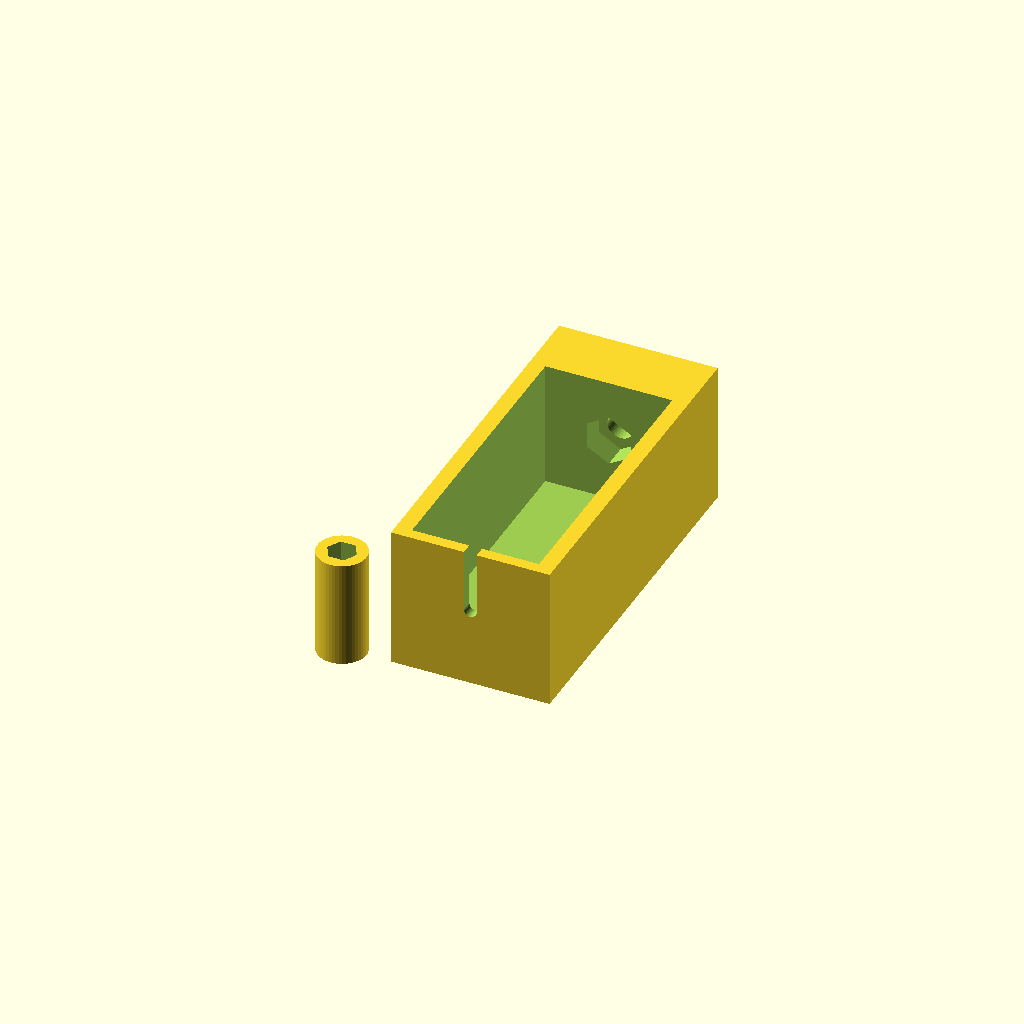
Cell 1: the model at its default parameters.
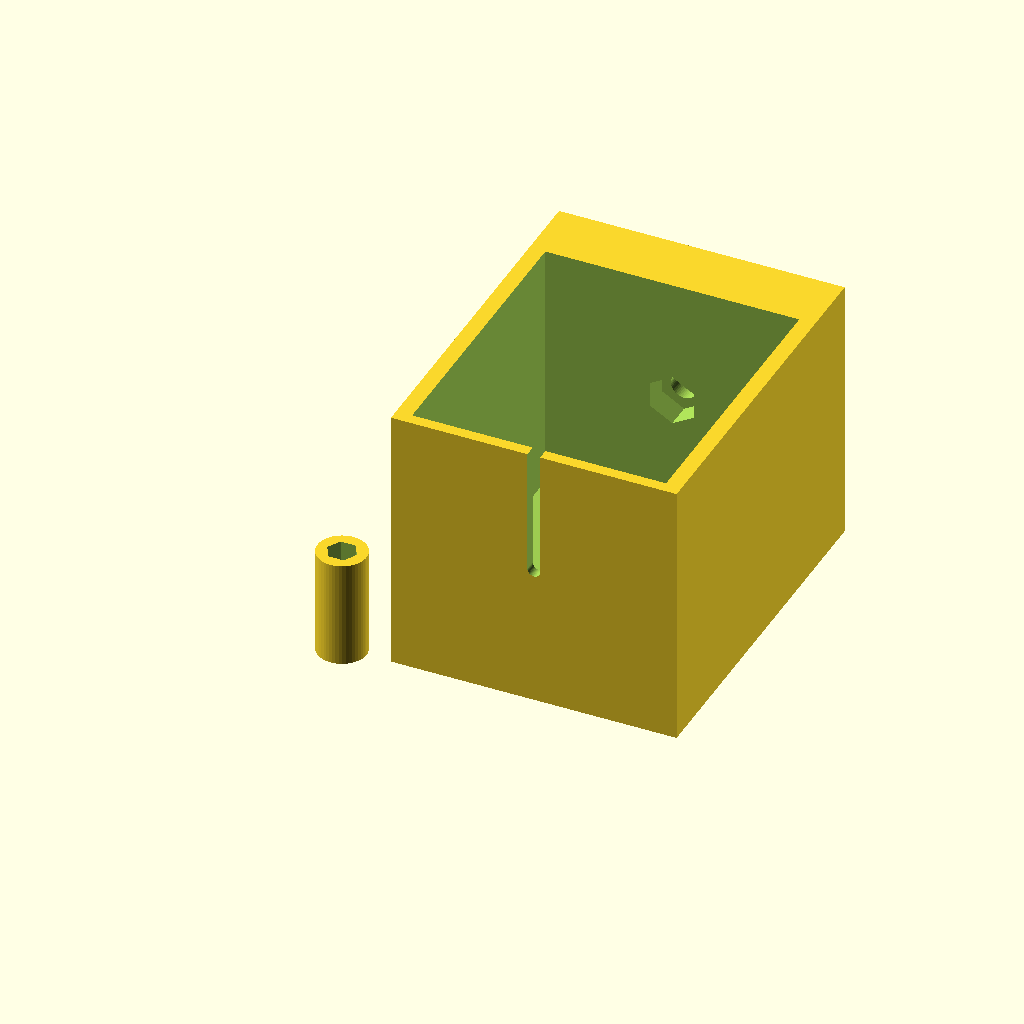
Cell 2: space_x = 40 (everything else at default).
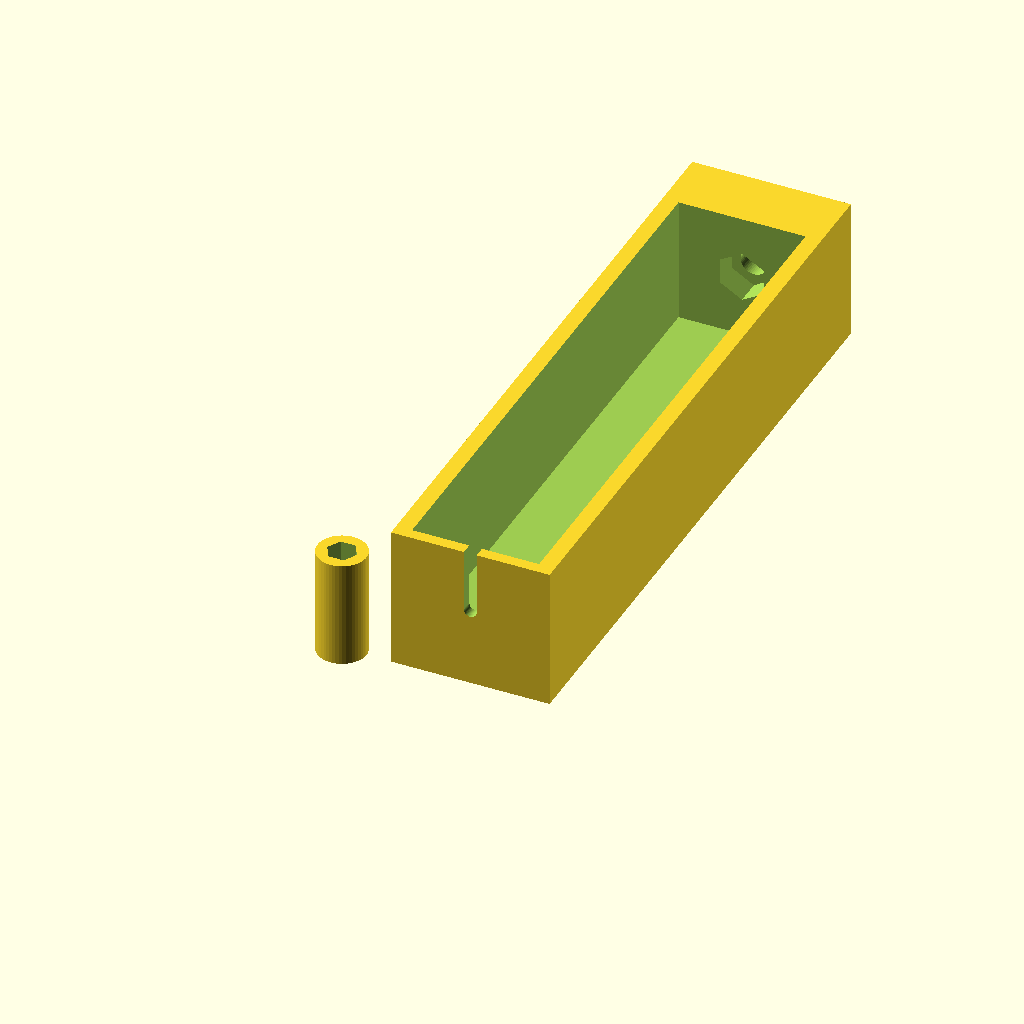
Cell 3: the same model with space_z = 90.
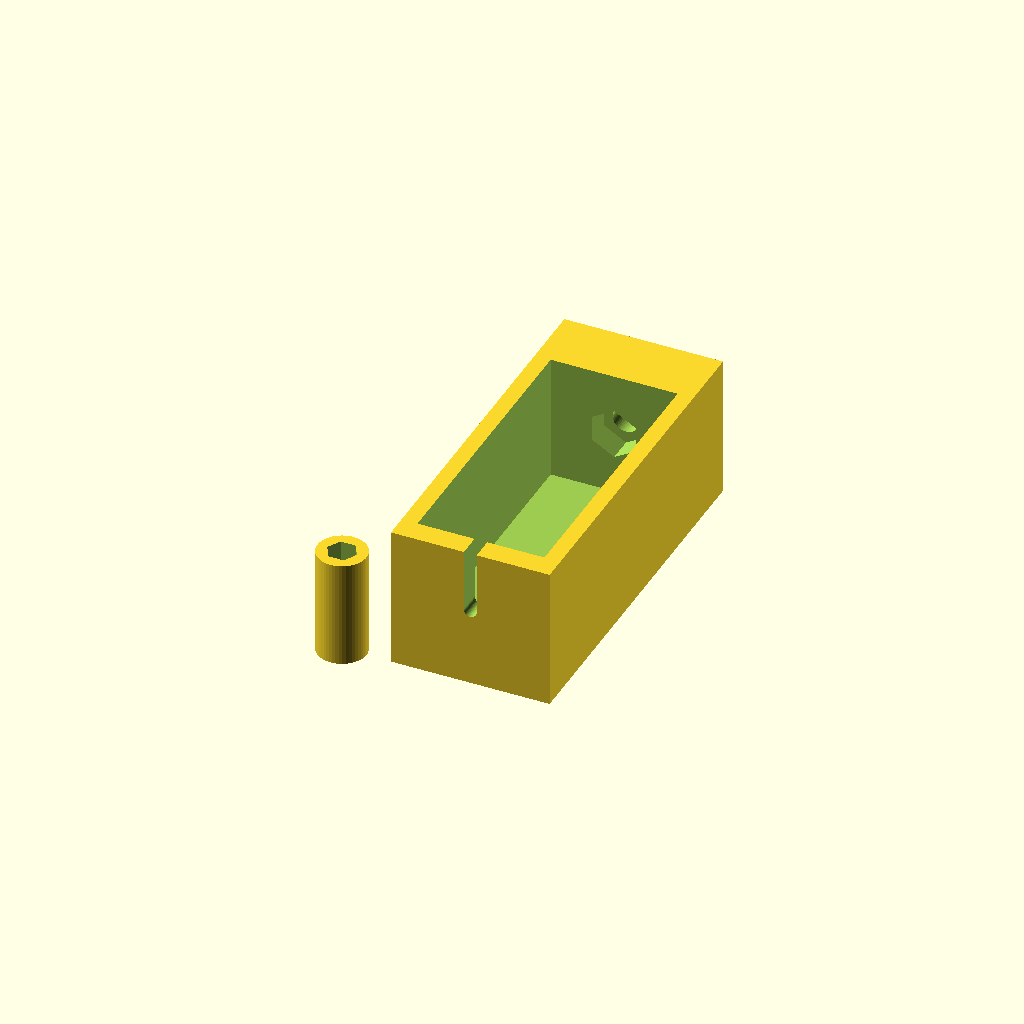
Cell 4: grip_t = 3.6 (everything else at default).
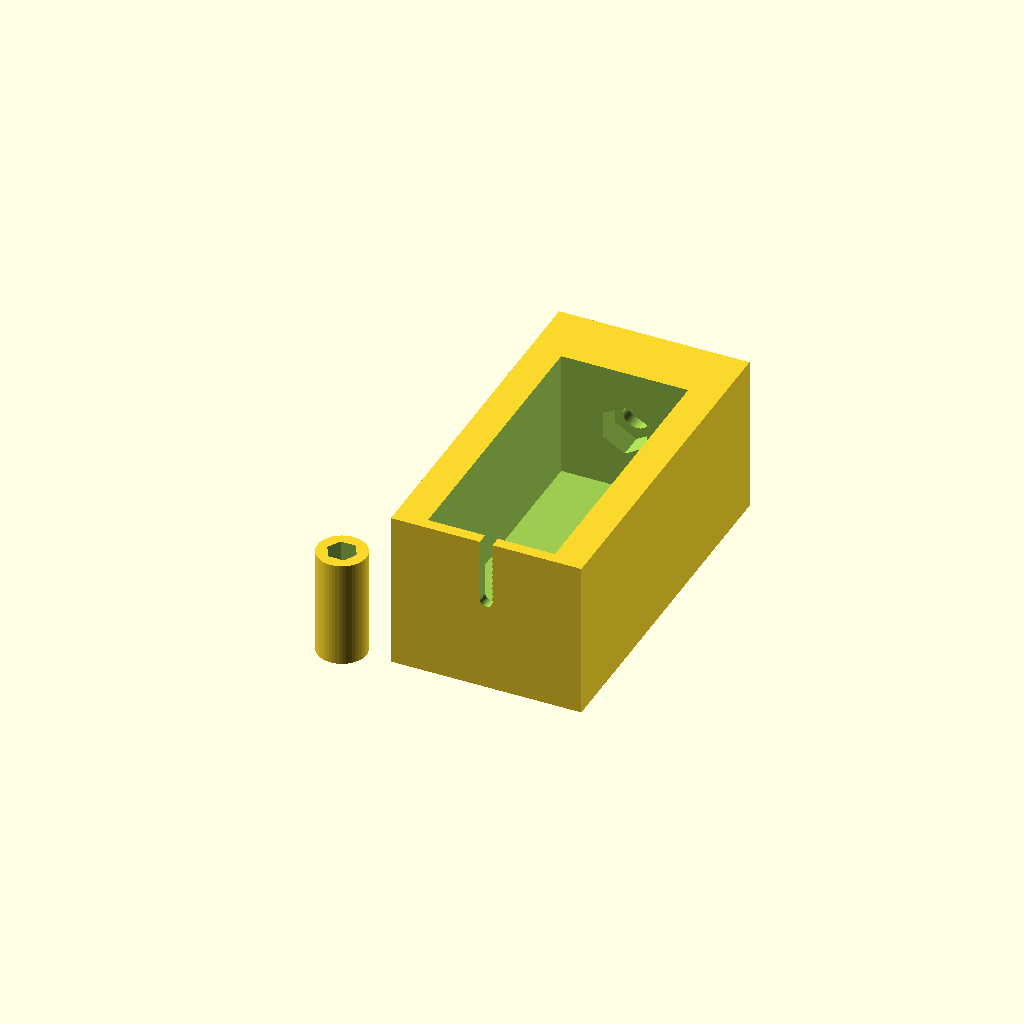
Cell 5: side_t = 5 (everything else at default).
All cells are drawn from one camera (rotation 55°, 0°, 25°, orthographic, colour scheme Cornfield), so only the parameter changes between them.
Source of the model, inputs/thingiverse/files/thing-2878120/files/puller.scad:
/******************************************************************************\
|***                                                                        ***|
|**                       Customizable Pinion Puller                         **|
|**                                              by Svenny                   **|
|**                                                                          **|
|**               https://www.thingiverse.com/thing:2878120                  **|
|***                                                                        ***|
\******************************************************************************/

/* [Puller Body] */
// axis hole diameter
hole_d = 2;
// width and depth of the inner space
space_x = 20;
// height of the inner space
space_z = 45;
// bottom side thickness
grip_t = 1.8;
// sides thickness
side_t = 2.5;
// size of the nut measured across the angles of hexagon (default is fitting M4)
nut_d = 8;
// hole for bolt (it should go through freely)
bolt_d = 4.2;

/* [Joint] */
// pushing part diameter
pusher_d = 4.7;
// pushing part shape (6 = hexagon, 30 = circle)
pusher_fn = 6;
// height of the joint
joint_h = 17;
// minimal wall thickness of the joint
joint_minimal_t = 1.5;
joint_d = max(bolt_d, pusher_d) + 2*joint_minimal_t;

$fn = 50;

module puller_body() {
    translate([0, 0, space_x+side_t])
    mirror([0, 0, 1])
    difference() {
        cube([space_x+2*side_t, space_z+grip_t+10, space_x+side_t]);
        translate([side_t, grip_t, -0.01])
        cube([space_x, space_z, space_x]);
        
        hull() {
            translate([space_x/2+side_t, 0, space_x/2])
            rotate([90,0,0])
            cylinder(d=hole_d, h=3*grip_t, center=true);
            
            translate([space_x/2+side_t, 0, -space_x/2])
            rotate([90,0,0])
            cylinder(d=hole_d, h=3*grip_t, center=true);        
        }
        
        translate([space_x/2+side_t, space_z, space_x/2])
        rotate([-90,0,0])
        cylinder(d=bolt_d, h=3*grip_t+15);
        
        translate([space_x/2+side_t, space_z, space_x/2])
        rotate([-90,90,0])
        cylinder(d=nut_d, h=grip_t+4, $fn=6);
    }
}

module central_joint() {
    translate([0, 0, joint_h/2])
    difference() {
        cylinder(d=joint_d, h=joint_h, center=true);
        
        mirror([0, 0, 1])
        cylinder(d=bolt_d, h=joint_h);
        
        translate([0, 0, 1])
        cylinder(d=pusher_d, h=joint_h, $fn=pusher_fn);
    }
}

puller_body();

translate([-joint_d, 0, 0])
central_joint();
Customizer parameters (derived from the source; name, type, default, range or options):
hole_d: number, default 2
space_x: number, default 20
space_z: number, default 45
grip_t: number, default 1.8
side_t: number, default 2.5
nut_d: number, default 8
bolt_d: number, default 4.2
pusher_d: number, default 4.7
pusher_fn: number, default 6
joint_h: number, default 17
joint_minimal_t: number, default 1.5
